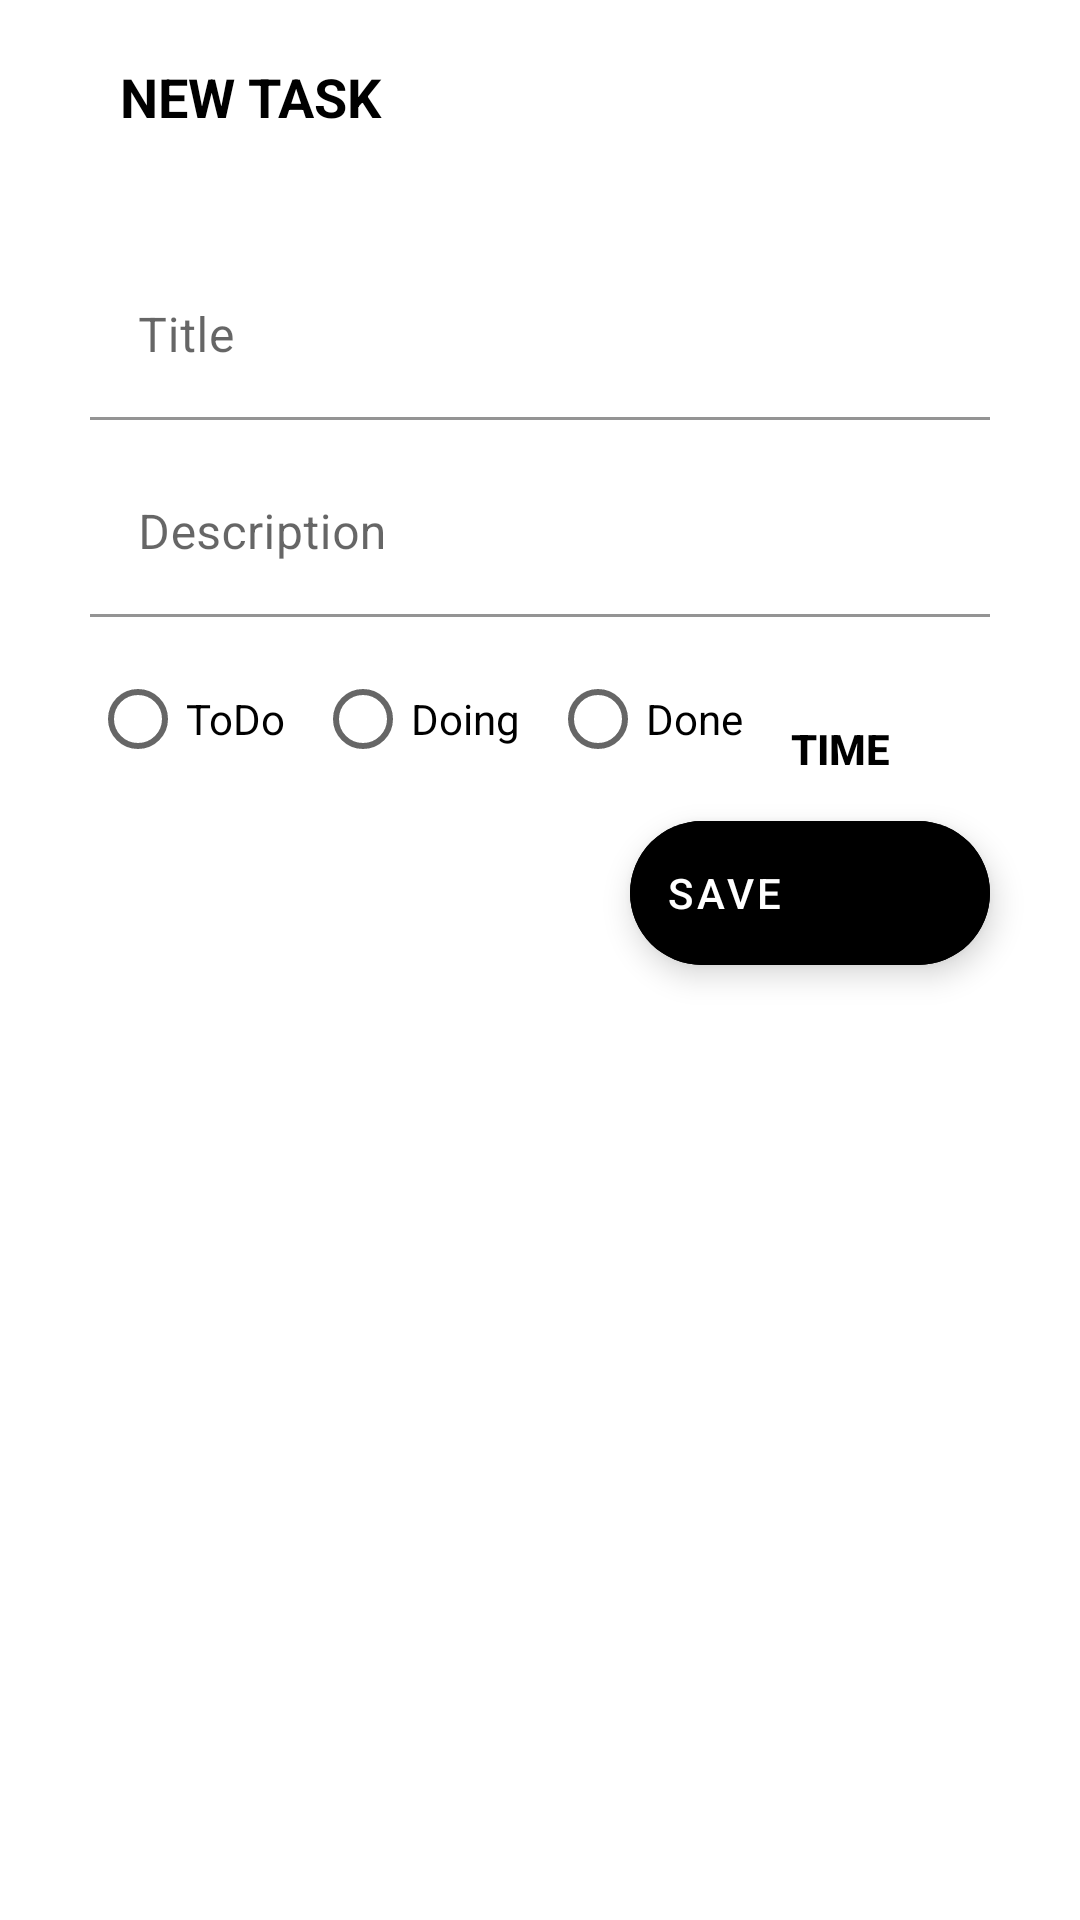

Here is an Android app screen rendered from its layout file. Give the layout XML and the strings, colors and styles it references.
<!-- AndroidManifest.xml: application theme Theme.Maktab87Quizandroid1Q1 -->
<!-- res/layout/fragment_new_task.xml -->
<?xml version="1.0" encoding="utf-8"?>
<layout xmlns:android="http://schemas.android.com/apk/res/android"
    xmlns:app="http://schemas.android.com/apk/res-auto"
    xmlns:tools="http://schemas.android.com/tools">

    <data>

    </data>

    <androidx.constraintlayout.widget.ConstraintLayout
        android:layout_width="match_parent"
        android:layout_height="match_parent"
        tools:context=".NewTaskFragment">

        <TextView
            android:id="@+id/tv_show"
            android:layout_width="wrap_content"
            android:layout_height="wrap_content"
            android:layout_marginHorizontal="40dp"
            android:layout_marginTop="20dp"
            android:text="NEW TASK"
            android:textColor="@color/black"
            android:textSize="18sp"
            android:textStyle="bold"
            app:layout_constraintStart_toStartOf="parent"
            app:layout_constraintTop_toTopOf="parent" />

        <com.google.android.material.textfield.TextInputLayout
            android:id="@+id/title"
            android:layout_width="match_parent"
            android:layout_height="wrap_content"
            android:layout_marginHorizontal="30dp"
            android:layout_marginTop="40dp"
            app:layout_constraintTop_toBottomOf="@id/tv_show">

            <com.google.android.material.textfield.TextInputEditText
                android:id="@+id/in_title"
                android:layout_width="match_parent"
                android:layout_height="match_parent"
                android:background="@android:color/transparent"
                android:hint="Title" />
        </com.google.android.material.textfield.TextInputLayout>

        <com.google.android.material.textfield.TextInputLayout
            android:id="@+id/des"
            android:layout_width="match_parent"
            android:layout_height="wrap_content"
            android:layout_marginHorizontal="30dp"
            android:layout_marginTop="10dp"
            app:layout_constraintTop_toBottomOf="@id/title">

            <com.google.android.material.textfield.TextInputEditText
                android:id="@+id/in_des"
                android:layout_width="match_parent"
                android:layout_height="match_parent"
                android:background="@android:color/transparent"
                android:hint="Description" />
        </com.google.android.material.textfield.TextInputLayout>

        <RadioGroup
            android:id="@+id/radioGroup"
            android:layout_width="match_parent"
            android:layout_height="wrap_content"
            android:layout_marginHorizontal="30dp"
            android:layout_marginTop="10dp"
            android:orientation="horizontal"
            app:layout_constraintTop_toBottomOf="@+id/des">

            <RadioButton
                android:id="@+id/radioToDo"
                android:layout_width="wrap_content"
                android:layout_height="wrap_content"
                android:text="ToDo" />

            <RadioButton
                android:id="@+id/radioDoing"
                android:layout_width="wrap_content"
                android:layout_height="wrap_content"
                android:layout_marginStart="10dp"
                android:text="Doing" />

            <RadioButton
                android:id="@+id/radioDone"
                android:layout_width="wrap_content"
                android:layout_height="wrap_content"
                android:layout_marginStart="10dp"
                android:text="Done" />

        </RadioGroup>
        <Button
            app:layout_constraintStart_toStartOf="@id/btn_save"
            app:layout_constraintEnd_toEndOf="@id/btn_save"
            app:layout_constraintBottom_toTopOf="@+id/btn_save"
            android:layout_width="wrap_content"
            android:layout_height="wrap_content"
            android:id="@+id/timePickerButton"
            android:background="@android:color/transparent"
            android:textColor="@color/black"
            android:text="Time"
            android:textStyle="bold"
            android:layout_marginStart="20dp"
            />

        <com.google.android.material.floatingactionbutton.ExtendedFloatingActionButton
            android:id="@+id/btn_save"
            android:layout_width="wrap_content"
            android:layout_height="wrap_content"
            android:layout_marginTop="10dp"
            android:layout_marginBottom="10dp"
            android:backgroundTint="@color/black"
            android:text="save"
            android:textColor="@color/white"
            app:icon="@drawable/ic_save"
            app:iconTint="@color/white"
            app:layout_constraintEnd_toEndOf="@id/radioGroup"
            app:layout_constraintTop_toBottomOf="@id/radioGroup"

            />
    </androidx.constraintlayout.widget.ConstraintLayout>
</layout>
<!-- resources referenced by this layout -->
<resources>
  <style name="Theme.Maktab87Quizandroid1Q1" parent="Theme.MaterialComponents.DayNight.DarkActionBar">
          
          <item name="colorPrimary">@color/purple_500</item>
          <item name="colorPrimaryVariant">@color/purple_700</item>
          <item name="colorOnPrimary">@color/white</item>
          
          <item name="colorSecondary">@color/teal_200</item>
          <item name="colorSecondaryVariant">@color/teal_700</item>
          <item name="colorOnSecondary">@color/black</item>
          
          <item name="android:statusBarColor">?attr/colorPrimaryVariant</item>
          
      </style>
  <!-- not gathered from this repository: default colours our renderer supplied (Android Studio template values) -->
  <color name="purple_500">#FF6200EE</color>
  <color name="purple_700">#FF3700B3</color>
  <color name="teal_200">#FF03DAC5</color>
  <color name="teal_700">#FF018786</color>
  <color name="black">#FF000000</color>
  <color name="white">#FFFFFFFF</color>
</resources>
